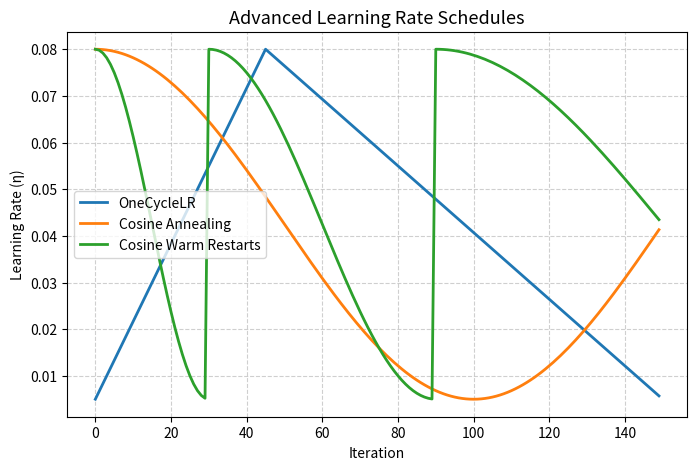
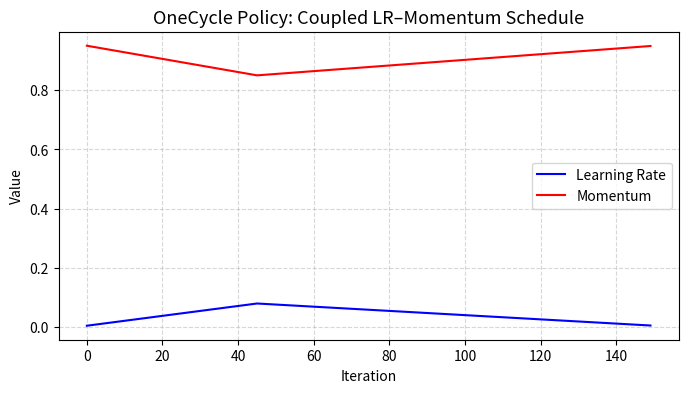

Reproduce these figures in Python, in order.
import numpy as np
import matplotlib.pyplot as plt


def one_cycle_lr(t, total_steps=100, max_lr=0.1, min_lr=0.01, pct_up=0.3):
    """Implements Leslie Smith’s OneCycle policy."""
    up_steps = int(total_steps * pct_up)
    down_steps = total_steps - up_steps
    
    if t < up_steps:
        return min_lr + (max_lr - min_lr) * (t / up_steps)
    else:
        return max_lr - (max_lr - min_lr) * ((t - up_steps) / down_steps)


def cosine_annealing_lr(t, T_max=50, max_lr=0.1, min_lr=0.01):
    """Cosine annealing learning rate without restarts."""
    return min_lr + (max_lr - min_lr) * (1 + np.cos(np.pi * t / T_max)) / 2


def cosine_annealing_warm_restarts(t, T_0=30, T_mult=2, max_lr=0.1, min_lr=0.01):
    """Cosine annealing with warm restarts (SGDR)."""
    Ti = T_0
    cycle = 0
    while t >= Ti:
        t -= Ti
        Ti *= T_mult
        cycle += 1
    return min_lr + (max_lr - min_lr) * (1 + np.cos(np.pi * t / Ti)) / 2


steps = np.arange(0, 150)

lr_onecycle = [one_cycle_lr(t, total_steps=150, max_lr=0.08, min_lr=0.005, pct_up=0.3) for t in steps]
lr_cosine = [cosine_annealing_lr(t, T_max=100, max_lr=0.08, min_lr=0.005) for t in steps]
lr_warm = [cosine_annealing_warm_restarts(t, T_0=30, T_mult=2, max_lr=0.08, min_lr=0.005) for t in steps]

plt.figure(figsize=(8, 5))
plt.plot(steps, lr_onecycle, label="OneCycleLR", lw=2)
plt.plot(steps, lr_cosine, label="Cosine Annealing", lw=2)
plt.plot(steps, lr_warm, label="Cosine Warm Restarts", lw=2)

plt.title("Advanced Learning Rate Schedules", fontsize=13)
plt.xlabel("Iteration")
plt.ylabel("Learning Rate (η)")
plt.legend()
plt.grid(True, linestyle="--", alpha=0.6)
plt.show()


def one_cycle_momentum(t, total_steps=100, max_m=0.95, min_m=0.85, pct_up=0.3):
    """Momentum schedule used in OneCycleLR — inverse to LR."""
    up_steps = int(total_steps * pct_up)
    down_steps = total_steps - up_steps
    if t < up_steps:
        return max_m - (max_m - min_m) * (t / up_steps)
    else:
        return min_m + (max_m - min_m) * ((t - up_steps) / down_steps)

momentum_schedule = [one_cycle_momentum(t, total_steps=150) for t in steps]

plt.figure(figsize=(8, 4))
plt.plot(steps, lr_onecycle, label="Learning Rate", color="blue")
plt.plot(steps, momentum_schedule, label="Momentum", color="red")
plt.title("OneCycle Policy: Coupled LR–Momentum Schedule", fontsize=13)
plt.xlabel("Iteration")
plt.ylabel("Value")
plt.legend()
plt.grid(True, linestyle="--", alpha=0.5)
plt.show()
